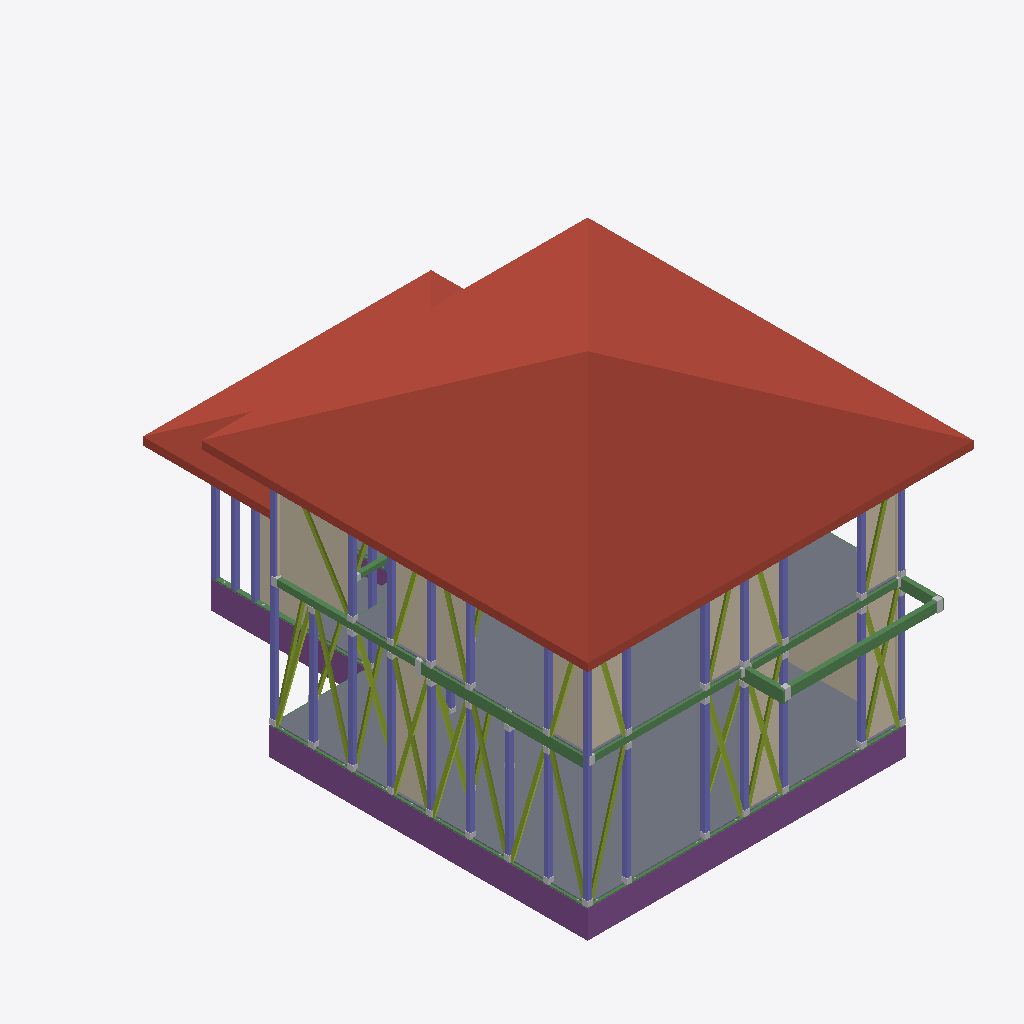
Isometric view of an IFC building model (IFC-SPF (STEP), schema IFC2X3, length unit millimetre), seen from the south-west, elements coloured by IFC class: 48 other elements (light grey), 31 columns (violet), 30 members (olive), 22 footings (purple), 17 walls (beige), 16 beams (green), 7 roofs (red-brown), 3 slabs (grey).
Extent 9.0 m × 12.7 m × 8.2 m (x, y, z). Storeys (4): 設計GL at 0.00 m; 1FL at 0.60 m; 2FL at 3.50 m; RFL at 6.30 m. Elements (1012): 484 IfcMechanicalFastener, 156 IfcMember, 138 IfcColumn, 118 IfcBeam, 64 IfcFooting, 31 IfcWall, 21 IfcSlab.

HEADER;
FILE_DESCRIPTION(('ViewDefinition [CoordinationView_V2.0]'),'2;1');
FILE_NAME('\\Mac\\Home\\Downloads\\サンプル1 (住木邸新築工事).ifc','2026-06-11T14:45:25',('h-ikeda'),('42F4'),'GeometryGymIFCcore v25.7.30.0 by Geometry Gym Pt','ホームズ君「構造EX」','None');
FILE_SCHEMA(('IFC2X3'));
ENDSEC;
DATA;
#12=IFCPROJECT('0UDfHMMMf0Nvvt7orQYZ_I',#11,'HomesKZEX',$,$,$,$,(#149),#13);
#7=IFCSITE('22Aa1lSsHFvwTR9FXb70XM',#11,$,$,$,#6,$,$,.ELEMENT.,$,$,$,$,$);
#26=IFCBUILDING('1aVsQ$cN94ovq1_mByI8Lm',#11,$,$,$,#25,$,$,.ELEMENT.,$,$,$);
#31=IFCBUILDINGSTOREY('2BRUMkh393jQhMpPG6RY4D',#11,'設計GL',$,$,#30,$,$,.ELEMENT.,0.0);
#36=IFCBUILDINGSTOREY('3j$lDoxZbEnOiBXm2NuizK',#11,'1FL',$,$,#39,$,$,.ELEMENT.,600.0);
#43=IFCBUILDINGSTOREY('0VHnObXzX4NxrD6roIFapP',#11,'2FL',$,$,#46,$,$,.ELEMENT.,3500.0);
#50=IFCBUILDINGSTOREY('2WGn$i2HbAJPRRwANAka$i',#11,'RFL',$,$,#53,$,$,.ELEMENT.,6300.0);
#21618=IFCSLAB('1E$5bXmZTFygyOl9r6fhvm',#11,'屋根版:2_3',$,$,#21617,#21612,$,.ROOF.);
#21590=IFCSLAB('1r6Niyjqb45u6jszqkkZ44',#11,'屋根版:2_2',$,$,#21589,#21584,$,.ROOF.);
#16797=IFCSLAB('2_Zl$aaN97EADBk9ORb5Pu',#11,'床版',$,$,#16796,#16791,$,.FLOOR.);
#21646=IFCSLAB('0xQ2evPDDA7ec79W9iW_Ze',#11,'屋根版:2_4',$,$,#21645,#21640,$,.ROOF.);
#21562=IFCSLAB('2b4SzFz3XBBPb9speG3A_X',#11,'屋根版:2_1',$,$,#21561,#21556,$,.ROOF.);
#16833=IFCSLAB('0FkuOXYgb4cgHK6IUZi4Xp',#11,'床版',$,$,#16832,#16827,$,.FLOOR.);
#21534=IFCSLAB('12RzhEFMHDY9Uf7TyaSUZC',#11,'屋根版:1_3',$,$,#21533,#21528,$,.ROOF.);
#16457=IFCWALL('3HvwQnCm11puEjSpOs7wgH',#11,'面材:2_1_1',$,'STANDARD',#16456,#16451,$);
#21506=IFCSLAB('2Jkd7xNVPBqO5Ib_wTK2lz',#11,'屋根版:1_2',$,$,#21505,#21500,$,.ROOF.);
#17623=IFCFOOTING('3y0eL8Hkb87BeOwwRZSC7s',#11,'基礎梁:16',$,$,#17622,#17617,$,.FOOTING_BEAM.);
#17958=IFCFOOTING('1U6O7UoBj2oOmJ2hnhdTqL',#11,'基礎梁:21',$,$,#17957,#17952,$,.FOOTING_BEAM.);
#17690=IFCFOOTING('1jOB9hyrz95gbeQeu2Qogs',#11,'基礎梁:17',$,$,#17689,#17684,$,.FOOTING_BEAM.);
#15659=IFCWALL('2yRivl5Xv6KPNPB7TAdXiy',#11,'面材:1_1_4',$,'STANDARD',#15658,#15653,$);
#15617=IFCWALL('1DCq5q1aX0aAY3NbHD8HGl',#11,'面材:1_0_32',$,'STANDARD',#15616,#15611,$);
#9261=IFCBEAM('1wcRGtjPLBTeblzqwMXP60',#11,'木梁:胴差:1_26_1',$,$,#9260,#9255,$);
#8246=IFCBEAM('2ZQbKfBsj7vwOASjrBVH3s',#11,'木梁:床小梁:1_3',$,$,#8245,#8240,$);
#15575=IFCWALL('2APidWg5H5a9zilqEs39rd',#11,'面材:1_0_30',$,'STANDARD',#15574,#15569,$);
#16499=IFCWALL('0LEga86iz8F8Ew5JfH9vDA',#11,'面材:2_1_3',$,'STANDARD',#16498,#16493,$);
#2148=IFCCOLUMN('1HSAe9hhP7jPTZ1DYNY1uD',#11,'柱:1_55',$,$,#2147,#2144,'1_55');
#16037=IFCWALL('0O_91A_9HE79bkN$$lzyLh',#11,'面材:1_1_43',$,'STANDARD',#16036,#16031,$);
#16289=IFCWALL('1ifgQJiZT8190LwTs0Mtmo',#11,'面材:2_0_17',$,'STANDARD',#16288,#16283,$);
#16583=IFCWALL('2iY$7c1cHEMhnZDTTC3vTK',#11,'面材:2_1_6',$,'STANDARD',#16582,#16577,$);
#16373=IFCWALL('3mQ03fd4zDpQSUvO9u_yAf',#11,'面材:2_0_20',$,'STANDARD',#16372,#16367,$);
#17891=IFCFOOTING('0lL8vXSpX2JABbsdF$_0C7',#11,'基礎梁:20',$,$,#17890,#17885,$,.FOOTING_BEAM.);
#16331=IFCWALL('2nuLXGZx50xgepTNF3o5g4',#11,'面材:2_0_19',$,'STANDARD',#16330,#16325,$);
#16541=IFCWALL('1eMQCfDVLCSu5CtQvaWflq',#11,'面材:2_1_4',$,'STANDARD',#16540,#16535,$);
#16415=IFCWALL('02ppCpqDr7qxL0VTMEMpRr',#11,'面材:2_0_22',$,'STANDARD',#16414,#16409,$);
#927=IFCCOLUMN('1b1damtrT7zPXUjEGBHZTI',#11,'柱:1_18',$,$,#926,#923,'1_18');
#9225=IFCBEAM('1B7MK2jAT0UBgJDlRJsdND',#11,'木梁:胴差:1_26_0',$,$,#9224,#9219,$);
#8205=IFCBEAM('3TjYMzjrXFufSySu_XspT9',#11,'木梁:胴差:1_2',$,$,#8204,#8199,$);
#8697=IFCBEAM('2EyJ_X0NvDdRA1YQAr8f1b',#11,'木梁:胴差:1_14',$,$,#8696,#8691,$);
#15701=IFCWALL('2Er2YerBfB6B8OolJEmZe4',#11,'面材:1_1_13',$,'STANDARD',#15700,#15695,$);
#2214=IFCCOLUMN('3QbZlUcWn1Ivi98EF_wjYo',#11,'柱:1_57',$,$,#2213,#2210,'1_57');
#1323=IFCCOLUMN('24Z3jRR$r0O9Dm2u0Y3ro$',#11,'柱:1_30',$,$,#1322,#1319,'1_30');
#17659=IFCFOOTING('0BIzwsf8j8CxMKRdk8a83I',#11,'地中梁:16',$,$,#17658,#17653,$,.FOOTING_BEAM.);
#1158=IFCCOLUMN('0qw1wWqnr90Q0Sl0sDtJMS',#11,'柱:1_25',$,$,#1157,#1154,'1_25');
#2181=IFCCOLUMN('2xAE92umvBMeI4U8GBB$Oc',#11,'柱:1_56',$,$,#2180,#2177,'1_56');
#1554=IFCCOLUMN('30PtkIk1jFMhz8dzTXDWsk',#11,'柱:1_37',$,$,#1553,#1550,'1_37');
#1950=IFCCOLUMN('2kntg$s_rFfPwvUfSyOxHq',#11,'柱:1_49',$,$,#1949,#1946,'1_49');
#1719=IFCCOLUMN('36a8gSy$zDl89x0fnlOwCz',#11,'柱:1_42',$,$,#1718,#1715,'1_42');
#2049=IFCCOLUMN('1T9TwZUNj9p8ZZypTTyxH7',#11,'柱:1_52',$,$,#2048,#2045,'1_52');
#2247=IFCCOLUMN('2SJvJUwQ5EcByP2o7WyZ5z',#11,'柱:1_58',$,$,#2246,#2243,'1_58');
#1851=IFCCOLUMN('1sBXtJXXDCaudcgjLohInw',#11,'柱:1_46',$,$,#1850,#1847,'1_46');
#17994=IFCFOOTING('2UcIK9oH53QOpRjDWINkav',#11,'地中梁:21',$,$,#17993,#17988,$,.FOOTING_BEAM.);
#17726=IFCFOOTING('2Qonzm4fD3GRtLW8qsr6Ty',#11,'地中梁:17',$,$,#17725,#17720,$,.FOOTING_BEAM.);
#18025=IFCFOOTING('0z0gmV2R555QZ$tF4Oqzl3',#11,'基礎梁:22',$,$,#18024,#18019,$,.FOOTING_BEAM.);
#2313=IFCCOLUMN('0hnSnzA8z6hO7acW3Ayflr',#11,'柱:1_60',$,$,#2312,#2309,'1_60');
#17824=IFCFOOTING('0wPFYBly9BWhsVUKfnxAR2',#11,'基礎梁:19',$,$,#17823,#17818,$,.FOOTING_BEAM.);
#18092=IFCFOOTING('3C1qXS_Sv63RwtZ2FUMNRX',#11,'基礎梁:23',$,$,#18091,#18086,$,.FOOTING_BEAM.);
#2280=IFCCOLUMN('1zxyUcSLf68uvgrjEzkwfA',#11,'柱:1_59',$,$,#2279,#2276,'1_59');
#17757=IFCFOOTING('0HJnvz$lXC_ud6Mxu_9WqP',#11,'基礎梁:18',$,$,#17756,#17751,$,.FOOTING_BEAM.);
#13403=IFCMEMBER('29uDtjsVv8N92LTPbOpLY7',#11,'筋かい:1FL_7',$,$,#13402,#13397,$);
#13669=IFCMEMBER('2vBAruitP04PwVttMr96XL',#11,'筋かい:1FL_14',$,$,#13668,#13663,$);
#370=IFCCOLUMN('1G3FAHjQn8rBJuGC3q0J1u',#11,'柱:1_1',$,$,#369,#366,'1_1');
#533=IFCCOLUMN('0_NWKxrEz4Le2ln1xQs7Jx',#11,'柱:1_6',$,$,#532,#529,'1_6');
#566=IFCCOLUMN('1v4gTRPWzFo9jbq2c1fAV8',#11,'柱:1_7',$,$,#565,#562,'1_7');
#13593=IFCMEMBER('05o$nYxP93nxINTnZVe5Vx',#11,'筋かい:1FL_12',$,$,#13592,#13587,$);
#13517=IFCMEMBER('18J_NLWQf6wuJDX92zkg0t',#11,'筋かい:1FL_10',$,$,#13516,#13511,$);
#15995=IFCWALL('2PeOjtLdb75hgpLMeQD1Cr',#11,'面材:1_1_42',$,'STANDARD',#15994,#15989,$);
#3403=IFCCOLUMN('1cpUyrIan46exGpbUrD7Dl',#11,'柱:2_35',$,$,#3402,#3399,'2_35');
#14315=IFCMEMBER('2AoN6Ksh9ExfIysPGEbuje',#11,'筋かいダブル:1FL_24',$,$,#14314,#14309,$);
#2346=IFCCOLUMN('35XY5mA9LBuxdG59Qyszsl',#11,'柱:1_61',$,$,#2345,#2342,'1_61');
#9379=IFCBEAM('3VXrVQsQzFYeTigqP7twJY',#11,'木梁:床大梁:1_28_1',$,$,#9378,#9373,$);
#3436=IFCCOLUMN('2jSuAApKrAdeYwAdESbHVW',#11,'柱:2_36',$,$,#3435,#3432,'2_36');
#2577=IFCCOLUMN('3L$dHhMuL9Qh2Tc1GaYfOC',#11,'柱:2_9',$,$,#2576,#2573,'2_9');
#3502=IFCCOLUMN('163Pbxzvr1geP6tkV0ljid',#11,'柱:2_38',$,$,#3501,#3498,'2_38');
#3171=IFCCOLUMN('0KxDyLcoz4qQZTCUuo9H5z',#11,'柱:2_27',$,$,#3170,#3167,'2_27');
#3718=IFCBEAM('1v4xPCY1b1x8YbySoiDPAB',#11,'木梁:土台:4',$,$,#3717,#3712,$);
#2973=IFCCOLUMN('0XlIHuCN5Dw9sAxyHhPzfA',#11,'柱:2_21',$,$,#2972,#2969,'2_21');
#2709=IFCCOLUMN('1niPrCs7b50AlDxG8QHvQ_',#11,'柱:2_13',$,$,#2708,#2705,'2_13');
#3469=IFCCOLUMN('1_JqeppKT0QfCr7WV4r7Ti',#11,'柱:2_37',$,$,#3468,#3465,'2_37');
#13707=IFCMEMBER('18qm473p50JgfZiCJ7a5vC',#11,'筋かい:1FL_15',$,$,#13706,#13701,$);
#3270=IFCCOLUMN('0vHbdye7TD3v$6yDfQXtt$',#11,'柱:2_30',$,$,#3269,#3266,'2_30');
#14657=IFCMEMBER('0ZWHe2BBb338rJQwH6cCfC',#11,'筋かい:1FL_29',$,$,#14656,#14651,$);
#14201=IFCMEMBER('3dN8J1B457q8jtikWUwIis',#11,'筋かいダブル:1FL_23',$,$,#14200,#14195,$);
#3370=IFCCOLUMN('3qON1Bpyz3J8Cx7mE1n3uC',#11,'柱:2_34',$,$,#3369,#3366,'2_34');
#14125=IFCMEMBER('29Rtel48f7VOKMiyO67V5o',#11,'筋かいダブル:1FL_22',$,$,#14124,#14119,$);
#13555=IFCMEMBER('06ObpoHyL1yv6GN_Nbm$tt',#11,'筋かい:1FL_11',$,$,#13554,#13549,$);
#13479=IFCMEMBER('3BSthbD9PBh931r9xSlCZc',#11,'筋かい:1FL_9',$,$,#13478,#13473,$);
#14277=IFCMEMBER('26Htd96MLB6BlqSd1slpLx',#11,'筋かいダブル:1FL_24',$,$,#14276,#14271,$);
#14239=IFCMEMBER('2nAHnNvhfCRfM36ztcSot3',#11,'筋かいダブル:1FL_23',$,$,#14238,#14233,$);
#21477=IFCSLAB('0eSP1NKl18_OdpX7FagdaK',#11,'屋根版:1_1',$,$,#21476,#21471,$,.ROOF.);
#14353=IFCMEMBER('3z$bB901D0hPO2Hr88aroe',#11,'筋かいダブル:1FL_25',$,$,#14352,#14347,$);
#993=IFCCOLUMN('3CNz54nP51je5_xSpbmIxs',#11,'柱:1_20',$,$,#992,#989,'1_20');
#15455=IFCMEMBER('2EERNc9rb0RhDuOkbwRkwz',#11,'筋かい:2FL_20',$,$,#15454,#15449,$);
#14391=IFCMEMBER('2maEyx2EzCAxqtJb$0ACw_',#11,'筋かいダブル:1FL_25',$,$,#14390,#14385,$);
#14163=IFCMEMBER('3Q2tu_BnT1rgMAnPMrSmFR',#11,'筋かいダブル:1FL_22',$,$,#14162,#14157,$);
#18159=IFCFOOTING('0Ni_W6xlDCRxEqgpvQ6kfM',#11,'基礎梁:24',$,$,#18158,#18153,$,.FOOTING_BEAM.);
#3682=IFCBEAM('2xMQ0nWlX5hAKWkJ7CF5oa',#11,'木梁:土台:3',$,$,#3681,#3676,$);
#9456=IFCBEAM('3C_E6OkP9EpfaN5KNejI5r',#11,'木梁:胴差:1_29_1',$,$,#9455,#9450,$);
#13365=IFCMEMBER('1AsEl8Yyb2RgnZUyYu1UoD',#11,'筋かい:1FL_6',$,$,#13364,#13359,$);
#13327=IFCMEMBER('18DoNePmvEJvgEgpPTSYi3',#11,'筋かい:1FL_5',$,$,#13326,#13321,$);
#3535=IFCCOLUMN('32oaPbe11Bjh6HTpcHskvn',#11,'柱:2_39',$,$,#3534,#3531,'2_39');
#17927=IFCFOOTING('2_IIpFg6b76hUJtdbDQqvs',#11,'地中梁:20',$,$,#17926,#17921,$,.FOOTING_BEAM.);
#4438=IFCBEAM('1jE69ip0DEWe68UiPgcr3X',#11,'木梁:土台:19',$,$,#4437,#4432,$);
#15303=IFCMEMBER('3jEL$wajr8wwNZ25awira7',#11,'筋かい:2FL_16',$,$,#15302,#15297,$);
#3646=IFCBEAM('1vGq_gvdb6YOl1go$ROP4w',#11,'木梁:土台:3',$,$,#3645,#3640,$);
#15037=IFCMEMBER('1EU20G39HCixcigdZuGe5q',#11,'筋かい:2FL_9',$,$,#15036,#15031,$);
#15227=IFCMEMBER('1Gr4F7h$T2E9YCi5d5Nmkh',#11,'筋かい:2FL_14',$,$,#15226,#15221,$);
#13745=IFCMEMBER('0JVs5LSDb1mgr$LsXQZ6BA',#11,'筋かい:1FL_16',$,$,#13744,#13739,$);
#14581=IFCMEMBER('2u5870jpf2dwAoMa7rTTzk',#11,'筋かいダブル:1FL_28',$,$,#14580,#14575,$);
#15075=IFCMEMBER('0IseoVFQX4oeIcY31A7Zu0',#11,'筋かい:2FL_10',$,$,#15074,#15069,$);
#15189=IFCMEMBER('0wYShuF5DFsfBVuHrgxDYq',#11,'筋かい:2FL_13',$,$,#15188,#15183,$);
#15265=IFCMEMBER('0FR0hYVGnEaAaI4Y$y8Rnd',#11,'筋かい:2FL_15',$,$,#15264,#15259,$);
#15151=IFCMEMBER('37ldtCcKX5$xXVR34O00X8',#11,'筋かい:2FL_12',$,$,#15150,#15145,$);
#3754=IFCBEAM('2vBM6v7_fBwfpQ3NWspjMG',#11,'木梁:土台:4',$,$,#3753,#3748,$);
#13631=IFCMEMBER('0CrUllU2XBYQOYzHUVcI_$',#11,'筋かい:1FL_13',$,$,#13630,#13625,$);
#18061=IFCFOOTING('3WHUtKfOD3f96GYDGPP6jc',#11,'地中梁:22',$,$,#18060,#18055,$,.FOOTING_BEAM.);
#9907=IFCBEAM('2Jr9dB$HPCdu2e0CAoqyrv',#11,'木梁:床大梁:1_40',$,$,#9906,#9901,$);
#17793=IFCFOOTING('2MeMSLsub8CQy2E4MhuDqJ',#11,'地中梁:18',$,$,#17792,#17787,$,.FOOTING_BEAM.);
#17860=IFCFOOTING('1e1HW80PvFKfi1SLjZikax',#11,'地中梁:19',$,$,#17859,#17854,$,.FOOTING_BEAM.);
#18128=IFCFOOTING('0Wp8SPU8H8tO_cufhTBoHU',#11,'地中梁:23',$,$,#18127,#18122,$,.FOOTING_BEAM.);
#16079=IFCWALL('3jn6SAvWf0luAU6o1BiSCh',#11,'面材:1_1_44',$,'STANDARD',#16078,#16073,$);
#16121=IFCWALL('0vCp2hXdj38PGI91wDaoa1',#11,'面材:2_0_1',$,'STANDARD',#16120,#16115,$);
#16751=IFCWALL('3JJddhPnrByRBX40hckvFf',#11,'面材:2_1_23',$,'STANDARD',#16750,#16745,$);
#19072=IFCSLAB('3jd3ctuVX1TQvRTMt6fNqC',#11,'基礎底盤:3',$,$,#19071,#19066,$,.BASESLAB.);
#18405=IFCFOOTING('1PmEGuFO5Cox4qYufeXno0',#11,'基礎梁:30',$,$,#18404,#18399,$,.FOOTING_BEAM.);
#1389=IFCCOLUMN('0rTGtizWL2uvJ7$Qf07CtR',#11,'柱:1_32',$,$,#1388,#1385,'1_32');
#17200=IFCFOOTING('3BhJhdal59mgwoZ8VqGCOx',#11,'基礎梁:7',$,$,#17199,#17194,$,.FOOTING_BEAM.);
#24840=IFCMECHANICALFASTENER('0oc4cz3KX1HwHQlU09$gWD',#11,'仕口:1_3_1',$,$,#24839,#24836,$,$,$);
#24819=IFCMECHANICALFASTENER('3V9RUYEzfDvvpIurXdsd6o',#11,'仕口:1_3_0',$,$,#24818,#24815,$,$,$);
#15341=IFCMEMBER('2bSAzHwo1DZRsbw4ZuuYEL',#11,'筋かい:2FL_17',$,$,#15340,#15335,$);
#25923=IFCMECHANICALFASTENER('2lRUdPcsXF98wruCdw29BE',#11,'継手:1_26_1',$,$,#25922,#25919,$,$,$);
#18922=IFCFOOTING('23k_CpEUTCtQQuga0lb3DS',#11,'基礎梁:38',$,$,#18921,#18916,$,.FOOTING_BEAM.);
#18195=IFCFOOTING('3tIzGO6bT3pA8rHy6yino3',#11,'地中梁:24',$,$,#18194,#18189,$,.FOOTING_BEAM.);
#23289=IFCMECHANICALFASTENER('2UQZF9YTD8nek8LZ126iWc',#11,'柱No.55:柱脚金物',$,$,#23288,#23285,$,$,$);
#25902=IFCMECHANICALFASTENER('1Y7zDPhwf4BO8ldl3YbBZf',#11,'仕口:1_26_0',$,$,#25901,#25898,$,$,$);
#23835=IFCMECHANICALFASTENER('0iIVJ8RPH8DBsILEyl53FR',#11,'柱No.9:柱脚金物',$,$,#23834,#23831,$,$,$);
#23499=IFCMECHANICALFASTENER('2eAA9zUTvBLxyPQdddv2By',#11,'柱No.60:柱脚金物',$,$,#23498,#23495,$,$,$);
#3970=IFCBEAM('0FCpQgj9vEgvoTqFGWcj5V',#11,'木梁:土台:8',$,$,#3969,#3964,$);
#22239=IFCMECHANICALFASTENER('00KSuIQq5DuPERYpqHXwZX',#11,'柱No.25:柱脚金物',$,$,#22238,#22235,$,$,$);
#22365=IFCMECHANICALFASTENER('2kXpDgosXDXwuJ99J_oARh',#11,'柱No.30:柱脚金物',$,$,#22364,#22361,$,$,$);
#22953=IFCMECHANICALFASTENER('1osj59r_zAVgGhnk5cYDBl',#11,'柱No.46:柱脚金物',$,$,#22952,#22949,$,$,$);
#23163=IFCMECHANICALFASTENER('0vU9JQokj0B82hKYFnHmUy',#11,'柱No.52:柱脚金物',$,$,#23162,#23159,$,$,$);
#23331=IFCMECHANICALFASTENER('3Fyy5Bg0n7$gVVak0zPuKF',#11,'柱No.56:柱脚金物',$,$,#23330,#23327,$,$,$);
#24633=IFCMECHANICALFASTENER('18IuU$Pnr6mxBkIIP$VUQc',#11,'柱No.38:柱脚金物',$,$,#24632,#24629,$,$,$);
#24297=IFCMECHANICALFASTENER('270XtGZRL7XusnPzAEms6P',#11,'柱No.27:柱脚金物',$,$,#24296,#24293,$,$,$);
#24549=IFCMECHANICALFASTENER('3vrA5InKnE3Pt_rwtaIEns',#11,'柱No.36:柱脚金物',$,$,#24548,#24545,$,$,$);
#24507=IFCMECHANICALFASTENER('3Wc6dYO8z9DfFkdLj9ADBp',#11,'柱No.35:柱脚金物',$,$,#24506,#24503,$,$,$);
#23373=IFCMECHANICALFASTENER('3M7pwHFaz4kApeGNmT0jzG',#11,'柱No.57:柱脚金物',$,$,#23372,#23369,$,$,$);
#24129=IFCMECHANICALFASTENER('1trEFreoX4RvmMiCv0FjAF',#11,'柱No.21:柱脚金物',$,$,#24128,#24125,$,$,$);
#24771=IFCMECHANICALFASTENER('0X0ndwfnjBZPPoCTLTXFxF',#11,'仕口:1_2_0',$,$,#24770,#24767,$,$,$);
#22344=IFCMECHANICALFASTENER('0CrJrF14n1QRi1yjDj_nUa',#11,'柱No.30:柱頭金物',$,$,#22343,#22340,$,$,$);
#23478=IFCMECHANICALFASTENER('1EKKoW3af1t8o7M$OXX5HA',#11,'柱No.60:柱頭金物',$,$,#23477,#23474,$,$,$);
#23058=IFCMECHANICALFASTENER('0HdFaA5H986RXlKFxdJQcZ',#11,'柱No.49:柱頭金物',$,$,#23057,#23054,$,$,$);
#22764=IFCMECHANICALFASTENER('3y4Ufp5uHCV9Y2CTQ2nOVE',#11,'柱No.42:柱頭金物',$,$,#22763,#22760,$,$,$);
#23352=IFCMECHANICALFASTENER('3Nb$GCOifFQgyYPdXodRaH',#11,'柱No.57:柱頭金物',$,$,#23351,#23348,$,$,$);
#23394=IFCMECHANICALFASTENER('24ZA_eH2f2jeGawo_sMU9d',#11,'柱No.58:柱頭金物',$,$,#23393,#23390,$,$,$);
#23415=IFCMECHANICALFASTENER('0ZnnBo6nv6LApKWQs9Gwo0',#11,'柱No.58:柱脚金物',$,$,#23414,#23411,$,$,$);
#18958=IFCFOOTING('3obXt28Fb67BJ6vaEBzNuk',#11,'地中梁:38',$,$,#18957,#18952,$,.FOOTING_BEAM.);
#24675=IFCMECHANICALFASTENER('1PjG4ySaj3jw3zmuR3mmvJ',#11,'柱No.39:柱脚金物',$,$,#24674,#24671,$,$,$);
#22554=IFCMECHANICALFASTENER('0t$6GWx8f2yOmSeVTTYKt6',#11,'柱No.37:柱頭金物',$,$,#22553,#22550,$,$,$);
#23079=IFCMECHANICALFASTENER('0E0OnEhmP6WuNaCIrvDUcp',#11,'柱No.49:柱脚金物',$,$,#23078,#23075,$,$,$);
#23541=IFCMECHANICALFASTENER('21dVXpkQn3ZvpcKZ8VALMt',#11,'柱No.61:柱脚金物',$,$,#23540,#23537,$,$,$);
#24381=IFCMECHANICALFASTENER('0MJPFSMoP94eu8f6qbsnfL',#11,'柱No.30:柱脚金物',$,$,#24380,#24377,$,$,$);
#24465=IFCMECHANICALFASTENER('0kZF40NjDEU9Y1tV57Zgs2',#11,'柱No.34:柱脚金物',$,$,#24464,#24461,$,$,$);
#21945=IFCMECHANICALFASTENER('1Sl_5sjLb5iRJFBovZ6hbf',#11,'柱No.18:柱脚金物',$,$,#21944,#21941,$,$,$);
#22575=IFCMECHANICALFASTENER('12qo0a$ZP888CNmzaEUhI8',#11,'柱No.37:柱脚金物',$,$,#22574,#22571,$,$,$);
#22785=IFCMECHANICALFASTENER('1$tvp7un9Bg8m0lJL98bJf',#11,'柱No.42:柱脚金物',$,$,#22784,#22781,$,$,$);
#23457=IFCMECHANICALFASTENER('14kL78pn123fSlhbVowf0E',#11,'柱No.59:柱脚金物',$,$,#23456,#23453,$,$,$);
#24591=IFCMECHANICALFASTENER('1pDrfCPNXBUPSx7Tk69hV4',#11,'柱No.37:柱脚金物',$,$,#24590,#24587,$,$,$);
#22218=IFCMECHANICALFASTENER('3H6LhYF5T0whUFLnxq2UFo',#11,'柱No.25:柱頭金物',$,$,#22217,#22214,$,$,$);
#22932=IFCMECHANICALFASTENER('3dVof2OWbBQ8xkRxeOZwwg',#11,'柱No.46:柱頭金物',$,$,#22931,#22928,$,$,$);
#23142=IFCMECHANICALFASTENER('09uSaUJR17$wASQEG6fOjt',#11,'柱No.52:柱頭金物',$,$,#23141,#23138,$,$,$);
#23310=IFCMECHANICALFASTENER('1nvLvrTlX8LANwLwgOjyj6',#11,'柱No.56:柱頭金物',$,$,#23309,#23306,$,$,$);
#23436=IFCMECHANICALFASTENER('097odxL0vELxMyrnnh7q0b',#11,'柱No.59:柱頭金物',$,$,#23435,#23432,$,$,$);
#23919=IFCMECHANICALFASTENER('03_23DT2b8uBZuLyyDis8D',#11,'柱No.13:柱脚金物',$,$,#23918,#23915,$,$,$);
#24792=IFCMECHANICALFASTENER('2Dwffvf1bBSuQcOEtoLmTM',#11,'仕口:1_2_1',$,$,#24791,#24788,$,$,$);
#22449=IFCMECHANICALFASTENER('2xWO5e4AP7$eAemTRVoq8$',#11,'柱No.32:柱脚金物',$,$,#22448,#22445,$,$,$);
#25368=IFCMECHANICALFASTENER('3heI24huzAjRxIaBvrteMc',#11,'仕口:1_14_1',$,$,#25367,#25364,$,$,$);
#4222=IFCBEAM('1zdphzUIr0AODpTXbRcQ4l',#11,'木梁:土台:13',$,$,#4221,#4216,$);
#8820=IFCBEAM('39Ik91CV57bu2Hav8fA$ZR',#11,'木梁:床大梁:1_17',$,$,#8819,#8814,$);
#26595=IFCMECHANICALFASTENER('1MaKV$Kef1RgdhOpaArygU',#11,'仕口:1_40_0',$,$,#26594,#26591,$,$,$);
#23520=IFCMECHANICALFASTENER('2Zd13gIqb1j8aix0IcPQiz',#11,'柱No.61:柱頭金物',$,$,#23519,#23516,$,$,$);
ENDSEC;
